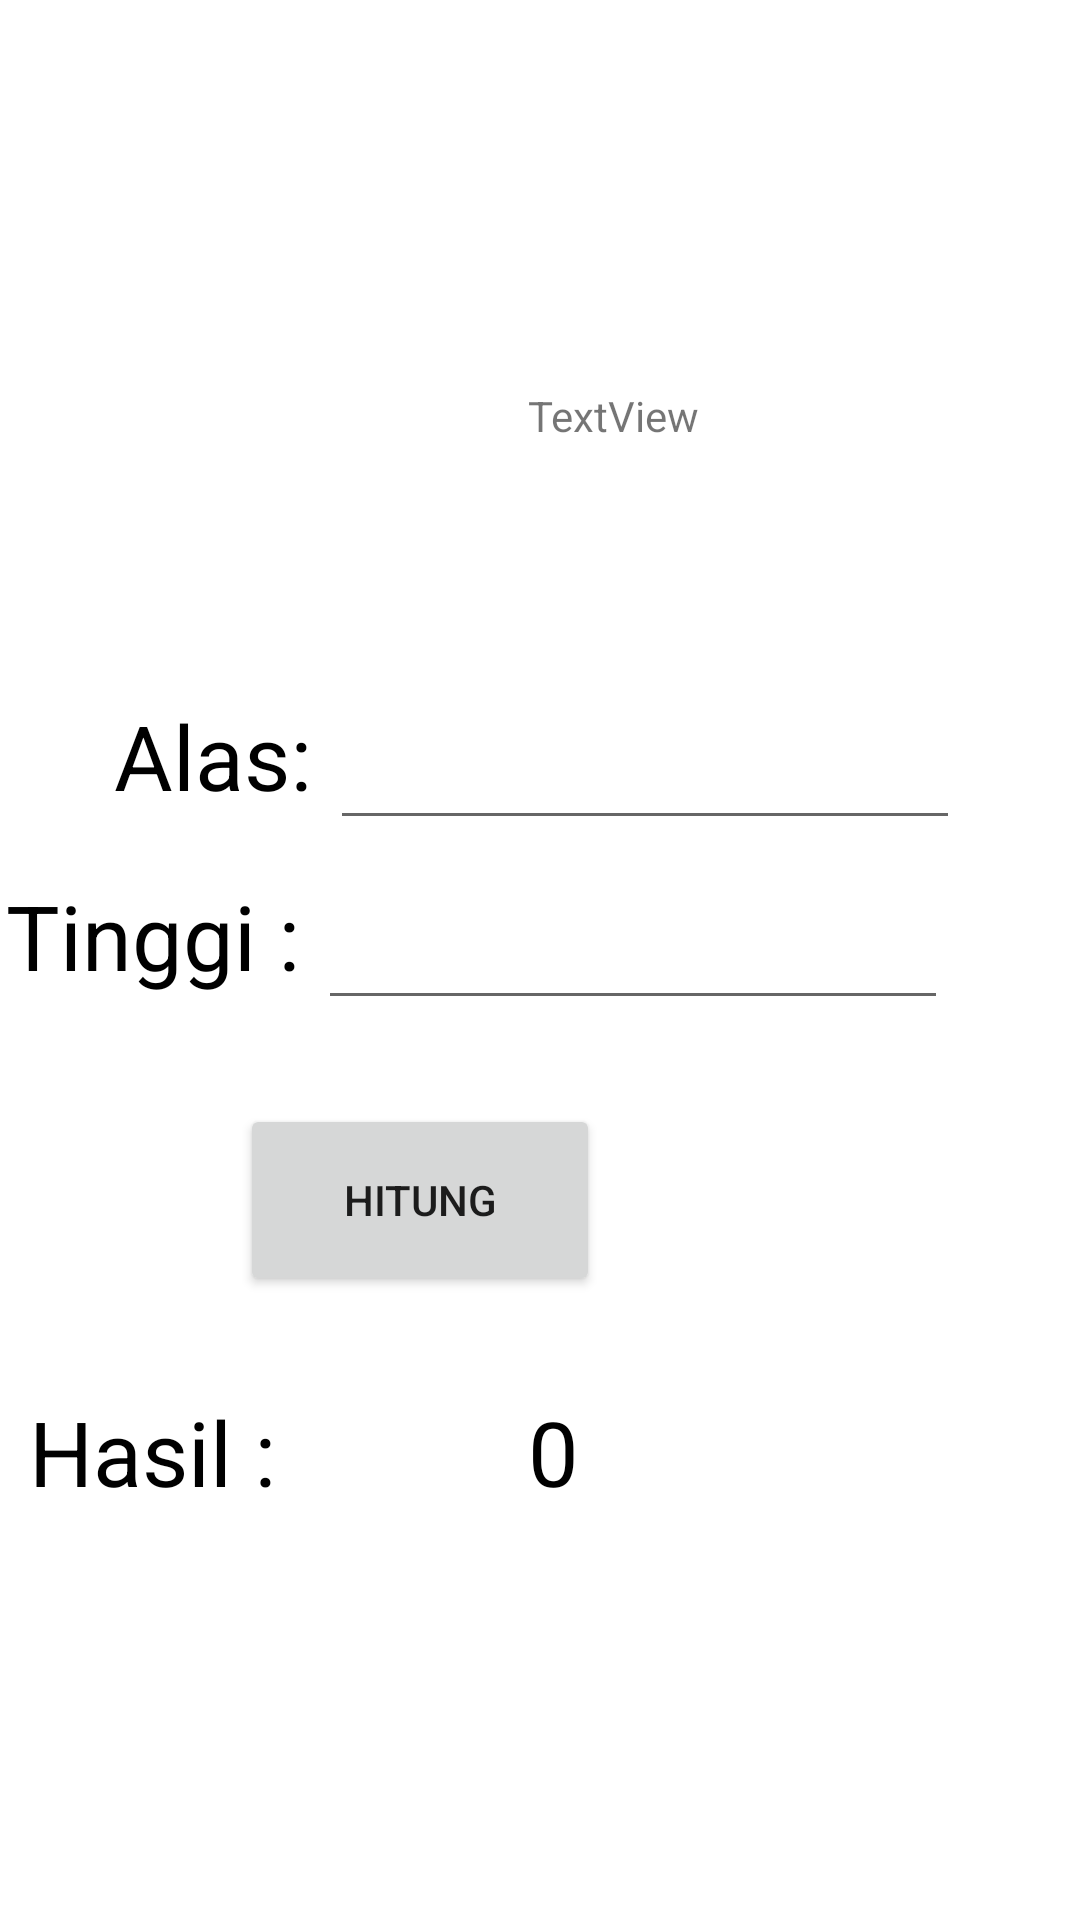

Here is an Android app screen rendered from its layout file. Give the layout XML and the strings, colors and styles it references.
<!-- AndroidManifest.xml: application theme Theme.Laptopkrisna -->
<!-- res/layout/activity_jajar_genjang.xml -->
<?xml version="1.0" encoding="utf-8"?>
<androidx.constraintlayout.widget.ConstraintLayout xmlns:android="http://schemas.android.com/apk/res/android"
    xmlns:app="http://schemas.android.com/apk/res-auto"
    xmlns:tools="http://schemas.android.com/tools"
    android:layout_width="match_parent"
    android:layout_height="match_parent"
    tools:context=".JajarGenjang">

    <TextView
        android:id="@+id/textView14"
        android:layout_width="wrap_content"
        android:layout_height="wrap_content"
        android:layout_marginEnd="256dp"
        android:layout_marginBottom="368dp"
        android:text="Alas:"
        android:textColor="@color/black"
        android:textSize="30dp"
        app:layout_constraintBottom_toBottomOf="parent"
        app:layout_constraintEnd_toEndOf="parent" />

    <TextView
        android:id="@+id/textView15"
        android:layout_width="wrap_content"
        android:layout_height="wrap_content"
        android:layout_marginEnd="260dp"
        android:layout_marginBottom="308dp"
        android:text="Tinggi :"
        android:textColor="@color/black"
        android:textSize="30dp"
        app:layout_constraintBottom_toBottomOf="parent"
        app:layout_constraintEnd_toEndOf="parent" />

    <TextView
        android:id="@+id/textView16"
        android:layout_width="wrap_content"
        android:layout_height="wrap_content"
        android:layout_marginStart="176dp"
        android:layout_marginEnd="177dp"
        android:layout_marginBottom="492dp"
        android:text="TextView"
        app:layout_constraintBottom_toBottomOf="parent"
        app:layout_constraintEnd_toEndOf="parent"
        app:layout_constraintHorizontal_bias="0.0"
        app:layout_constraintStart_toStartOf="parent" />

    <EditText
        android:id="@+id/alas"
        android:layout_width="wrap_content"
        android:layout_height="wrap_content"
        android:layout_marginStart="9dp"
        android:layout_marginEnd="40dp"
        android:layout_marginBottom="360dp"
        android:ems="10"
        android:inputType="number"
        app:layout_constraintBottom_toBottomOf="parent"
        app:layout_constraintEnd_toEndOf="parent"
        app:layout_constraintStart_toEndOf="@+id/textView4" />

    <EditText
        android:id="@+id/tinggi2"
        android:layout_width="wrap_content"
        android:layout_height="wrap_content"
        android:layout_marginStart="9dp"
        android:layout_marginEnd="44dp"
        android:layout_marginBottom="300dp"
        android:ems="10"
        android:inputType="number"
        app:layout_constraintBottom_toBottomOf="parent"
        app:layout_constraintEnd_toEndOf="parent"
        app:layout_constraintStart_toEndOf="@+id/textView4" />

    <Button
        android:id="@+id/hitung4"
        android:layout_width="120dp"
        android:layout_height="64dp"
        android:layout_marginEnd="160dp"
        android:layout_marginBottom="208dp"
        android:text="Hitung"
        app:layout_constraintBottom_toBottomOf="parent"
        app:layout_constraintEnd_toEndOf="parent" />

    <TextView
        android:id="@+id/textView17"
        android:layout_width="wrap_content"
        android:layout_height="wrap_content"
        android:layout_marginEnd="268dp"
        android:layout_marginBottom="136dp"
        android:text="Hasil :"
        android:textColor="@color/black"
        android:textSize="30dp"
        app:layout_constraintBottom_toBottomOf="parent"
        app:layout_constraintEnd_toEndOf="parent" />

    <TextView
        android:id="@+id/hasil4"
        android:layout_width="wrap_content"
        android:layout_height="wrap_content"
        android:layout_marginStart="176dp"
        android:layout_marginBottom="136dp"
        android:text="0"
        android:textColor="@color/black"
        android:textSize="30dp"
        app:layout_constraintBottom_toBottomOf="parent"
        app:layout_constraintStart_toStartOf="parent" />

    <ImageView
        android:id="@+id/imageView4"
        android:layout_width="308dp"
        android:layout_height="311dp"
        android:layout_marginEnd="52dp"
        android:layout_marginBottom="41dp"
        app:layout_constraintBottom_toTopOf="@+id/alas"
        app:layout_constraintEnd_toEndOf="parent"
        app:srcCompat="@drawable/jajargenjang" />
</androidx.constraintlayout.widget.ConstraintLayout>
<!-- resources referenced by this layout -->
<resources>
  <color name="black">#FF000000</color>
  <style name="Theme.Laptopkrisna" parent="Theme.MaterialComponents.DayNight.DarkActionBar">
          
          <item name="colorPrimary">@color/purple_700</item>
          <item name="colorPrimaryVariant">@color/purple_700</item>
          <item name="colorOnPrimary">@color/white</item>
          
          <item name="colorSecondary">@color/teal_200</item>
          <item name="colorSecondaryVariant">@color/teal_700</item>
          <item name="colorOnSecondary">@color/black</item>
          
          <item name="android:statusBarColor" tools:targetApi="l">?attr/colorPrimaryVariant</item>
          
      </style>
  <color name="purple_700">#FF3700B3</color>
  <color name="white">#FFFFFFFF</color>
  <color name="teal_200">#FF03DAC5</color>
  <color name="teal_700">#FF018786</color>
</resources>
